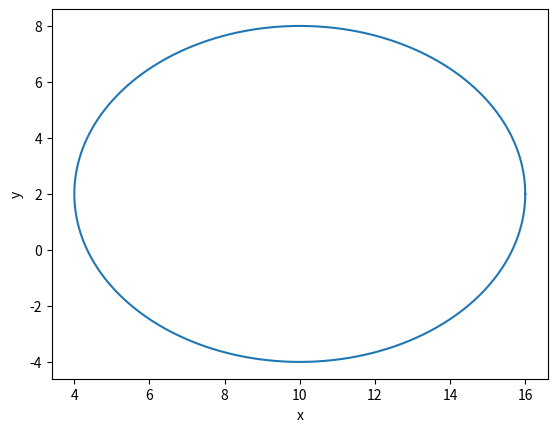

Recreate this plot in Python.
import matplotlib.pyplot as plt
from numpy import linspace
from math import cos, sin, pi

#координаты центра
x_coor = 10
y_coor = 2

#если a и b равны -> окружность, иначе эллипс
a_const = 6
b_const = 6

#посчитаем расположение каждой точки t эллипса
range_t = linspace(0,2*pi,10000)
x = []
y = []
for t in range_t:
    x_ = a_const * cos(t)
    y_ = b_const * sin(t)
    x.append(x_+x_coor)
    y.append(y_+y_coor)
plt.plot(x, y)

plt.xlabel("x")
plt.ylabel("y")

plt.show()